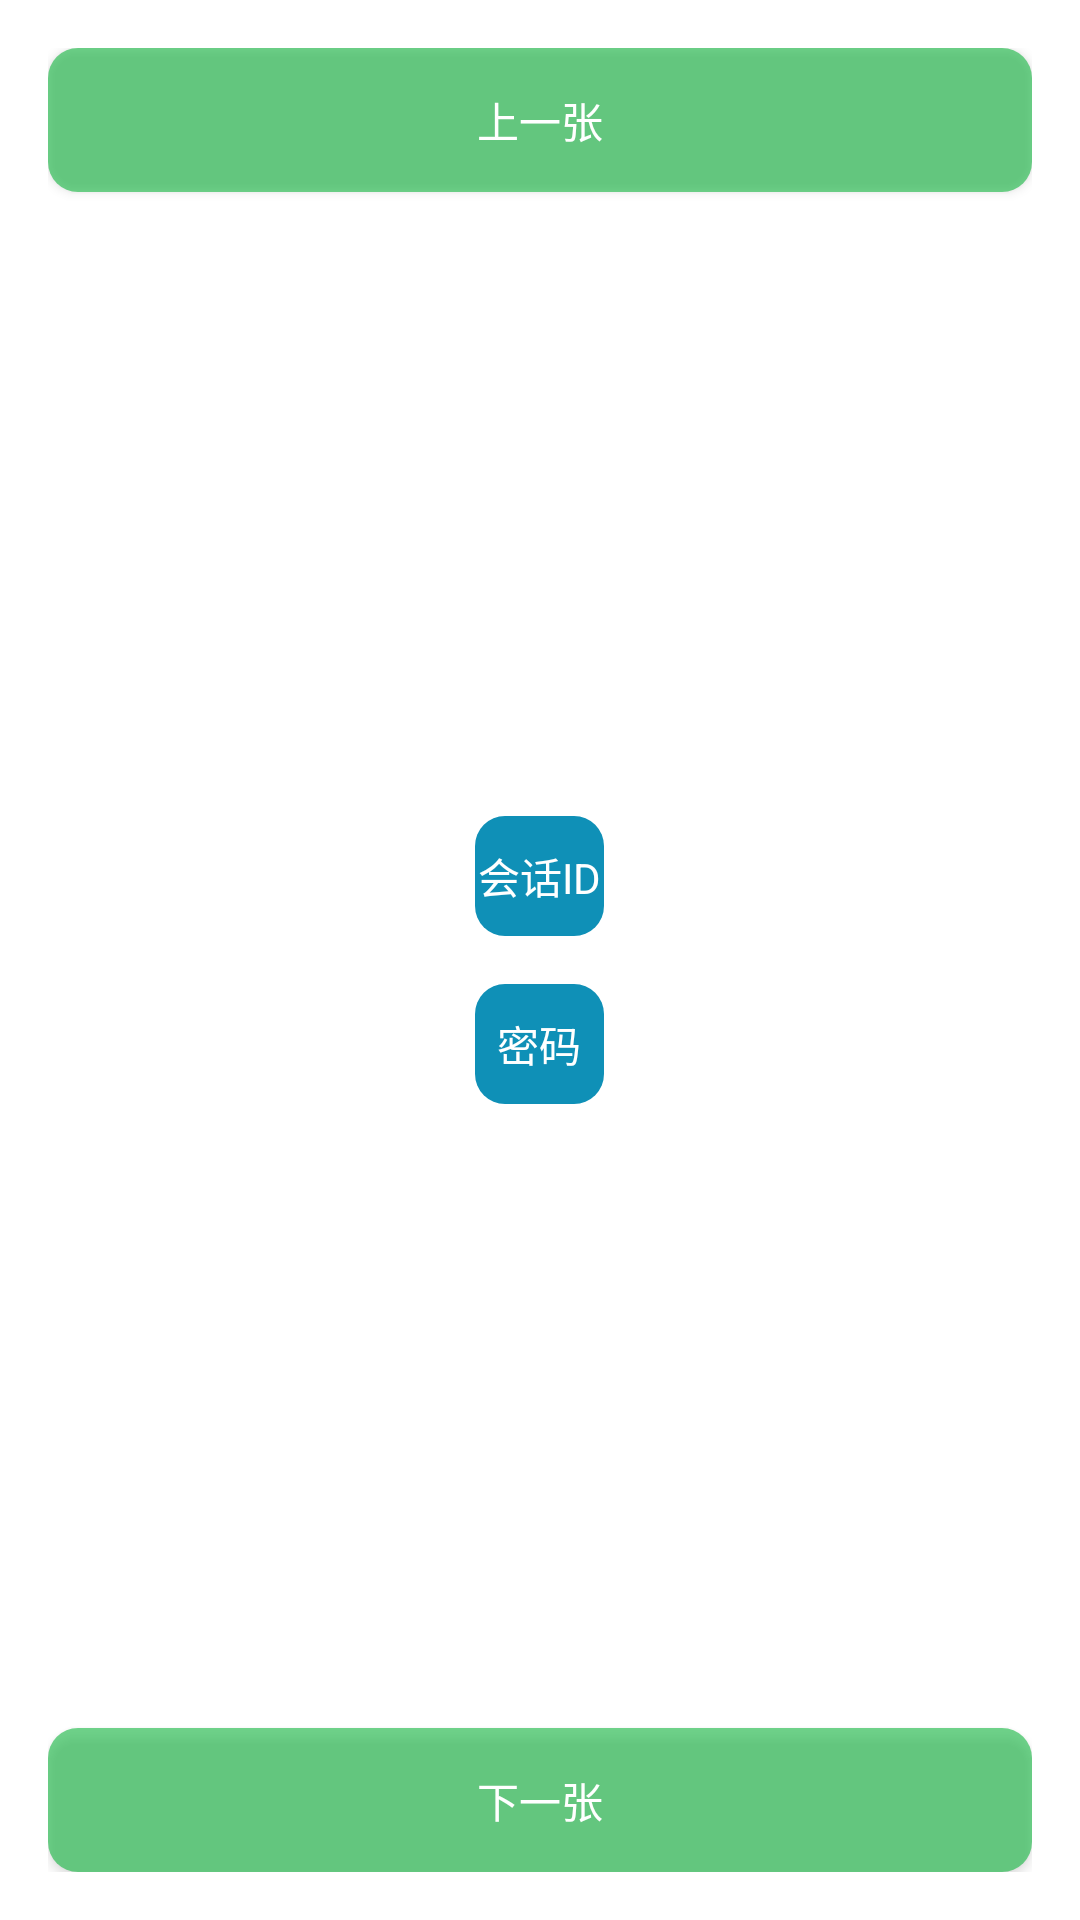

The Android layout XML behind this screen, and the referenced resources:
<!-- AndroidManifest.xml: application theme AppTheme -->
<!-- res/layout/activity_control.xml -->
<?xml version="1.0" encoding="utf-8"?>

<RelativeLayout xmlns:android="http://schemas.android.com/apk/res/android"
    android:layout_width="match_parent"
    android:layout_height="match_parent"
    android:paddingBottom="@dimen/activity_vertical_margin"
    android:paddingLeft="@dimen/activity_horizontal_margin"
    android:paddingRight="@dimen/activity_horizontal_margin"
    android:paddingTop="@dimen/activity_vertical_margin">

    <Button
        android:layout_width="wrap_content"
        android:layout_height="wrap_content"
        android:text="上一张"
        android:id="@+id/pre"
        android:layout_alignParentTop="true"
        android:layout_alignParentLeft="true"
        android:layout_alignParentStart="true"
        android:layout_alignParentRight="true"
        android:layout_alignParentEnd="true"
        android:background="@drawable/button_bg2"
        android:textColor="#FFFFFF"/>

    <LinearLayout
        android:id="@+id/sessionshow1"
        android:layout_width="wrap_content"
        android:layout_height="wrap_content"
        android:layout_gravity="center"
        android:src="@color/cardview_dark_background"
        android:gravity="center"
        android:orientation="vertical"
        android:weightSum="1"
        android:layout_centerVertical="true"
        android:layout_centerHorizontal="true">

        <TextView
            android:id="@+id/sessionid1"
            android:layout_width="wrap_content"
            android:layout_height="40dp"
            android:layout_margin="8dp"
            android:background="@drawable/txt_bg"
            android:textColor="#FFFFFF"
            android:text="会话ID"
            android:gravity="center"
            android:layout_weight="0.63" />
        <TextView
            android:id="@+id/sessionpass1"
            android:layout_width="match_parent"
            android:layout_height="40dp"
            android:layout_margin="8dp"
            android:background="@drawable/txt_bg"
            android:textColor="#FFFFFF"
            android:text="密码"
            android:gravity="center"
            android:layout_weight="0.63" />


    </LinearLayout>

    <Button
        android:layout_width="wrap_content"
        android:layout_height="wrap_content"
        android:text="下一张"
        android:id="@+id/next"
        android:layout_alignParentBottom="true"
        android:layout_alignParentLeft="true"
        android:layout_alignParentStart="true"
        android:layout_alignRight="@+id/pre"
        android:layout_alignEnd="@+id/pre"
        android:background="@drawable/button_bg2"
        android:textColor="#FFFFFF"/>
</RelativeLayout>
<!-- resources referenced by this layout -->
<resources>
  <dimen name="activity_horizontal_margin">16dp</dimen>
  <dimen name="activity_vertical_margin">16dp</dimen>
  <!-- drawable button_bg2 (drawable) -->
  <?xml version="1.0" encoding="UTF-8"?>
  <selector xmlns:android="http://schemas.android.com/apk/res/android">
  
      <item android:state_pressed="true">
          <shape android:shape="rectangle">
  
              <solid android:color="#9638ff0e" />
              <corners android:radius="10dip" />
  
              <padding android:bottom="1dp" android:left="1dp" android:right="1dp" android:top="1dp" />
          </shape>
      </item>
      <item>
          <shape xmlns:android="http://schemas.android.com/apk/res/android" android:shape="rectangle">
  
              <solid android:color="#960fb73d" />
              <corners android:radius="10dip" />
  
              <padding android:bottom="1dp" android:left="1dp" android:right="1dp" android:top="1dp" />
          </shape>
      </item>
  
  </selector>
  <!-- drawable txt_bg (drawable) -->
  <?xml version="1.0" encoding="UTF-8"?>
  <selector xmlns:android="http://schemas.android.com/apk/res/android">
  
      <item android:state_pressed="true">
          <shape android:shape="rectangle">
  
              <solid android:color="#0ea7ff" />
              <corners android:radius="10dip" />
  
              <padding android:bottom="1dp" android:left="1dp" android:right="1dp" android:top="1dp" />
          </shape>
      </item>
      <item>
          <shape xmlns:android="http://schemas.android.com/apk/res/android" android:shape="rectangle">
  
              <solid android:color="#0f90b7" />
              <corners android:radius="10dip" />
  
              <padding android:bottom="1dp" android:left="1dp" android:right="1dp" android:top="1dp" />
          </shape>
      </item>
  
  </selector>
</resources>
